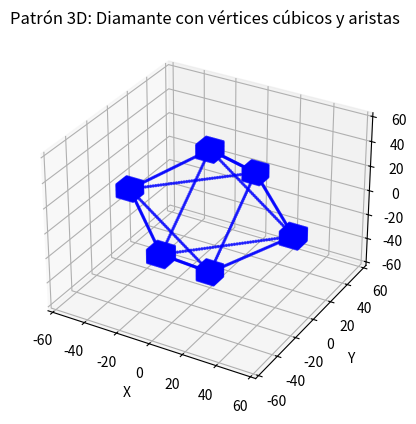

The script that saved this image:
import numpy as np
import matplotlib.pyplot as plt
from mpl_toolkits.mplot3d import Axes3D

# Función para generar puntos en la superficie de un cubo
def generate_cube_points(center, side_length, num_points_per_edge=10):
    half = side_length / 2.0
    # Crear un grid de valores entre -half y half
    grid = np.linspace(-half, half, num_points_per_edge)
    pts = []

    # Caras en x fijo: x = -half y x = half
    for x in [-half, half]:
        for y in grid:
            for z in grid:
                pts.append([x, y, z])
    # Caras en y fijo: y = -half y y = half
    for y in [-half, half]:
        for x in grid:
            for z in grid:
                pts.append([x, y, z])
    # Caras en z fijo: z = -half y z = half
    for z in [-half, half]:
        for x in grid:
            for y in grid:
                pts.append([x, y, z])
    pts = np.array(pts)
    # Desplazar al centro indicado
    pts += np.array(center)
    # Eliminar duplicados (en aristas y vértices se generan solapamientos)
    pts = np.unique(pts, axis=0)
    return pts

# Parámetros globales
# El patrón es 10 veces mayor que el cubo anterior (cubo anterior: lado 10, centro en 0)
# Ahora, la figura general (diamante/octaedro) estará inscrita en un cubo de lado 100 (half = 50)
scale = 50.0  # Valor usado para definir los vértices del diamante (octaedro)
cube_side = 10.0  # Tamaño de cada cubo en cada vértice

# Definir los vértices del diamante (octaedro)
# Usamos 6 vértices: arriba, abajo, derecha, izquierda, frontal y trasero
vertices = np.array([
    [0, 0,  scale],  # Vértice superior
    [0, 0, -scale],  # Vértice inferior
    [scale, 0, 0],   # Vértice derecho
    [-scale, 0, 0],  # Vértice izquierdo
    [0, scale, 0],   # Vértice frontal (hacia arriba en y)
    [0, -scale, 0]   # Vértice trasero (hacia abajo en y)
])

# Definir las conexiones (aristas) entre vértices para formar el octaedro
# Las aristas se definen como pares de índices en el arreglo 'vertices'
edges = [
    (0, 2), (0, 3), (0, 4), (0, 5),   # Desde vértice superior
    (1, 2), (1, 3), (1, 4), (1, 5),   # Desde vértice inferior
    (2, 4), (4, 3), (3, 5), (5, 2)    # Arista que conecta los vértices ecuatoriales (cuadrado)
]

# Generar los puntos de cada cubo (en cada vértice)
cube_points_list = []
for v in vertices:
    pts_cube = generate_cube_points(v, cube_side, num_points_per_edge=10)
    cube_points_list.append(pts_cube)

# Generar puntos para cada arista (línea entre centros de vértices)
edge_points_list = []
edge_resolution = 50  # Cantidad de puntos por arista
for idx1, idx2 in edges:
    p1 = vertices[idx1]
    p2 = vertices[idx2]
    # Generar puntos lineales entre p1 y p2
    line_pts = np.linspace(p1, p2, edge_resolution)
    edge_points_list.append(line_pts)

# Combinar todos los puntos en la nube final
all_points = np.vstack(cube_points_list + edge_points_list)
all_points = np.unique(all_points, axis=0)  # Eliminar duplicados

# Guardar la nube de puntos en un archivo .npy
np.save("diamond_pattern.npy", all_points)
print("La nube de puntos del patrón se ha guardado en 'diamond_pattern.npy'.")

# Visualización en 3D
fig = plt.figure()
ax = fig.add_subplot(111, projection='3d')
ax.scatter(all_points[:, 0], all_points[:, 1], all_points[:, 2],
           c='blue', marker='o', s=2, alpha=0.7)
ax.set_xlabel("X")
ax.set_ylabel("Y")
ax.set_zlabel("Z")
ax.set_title("Patrón 3D: Diamante con vértices cúbicos y aristas")
plt.show()
